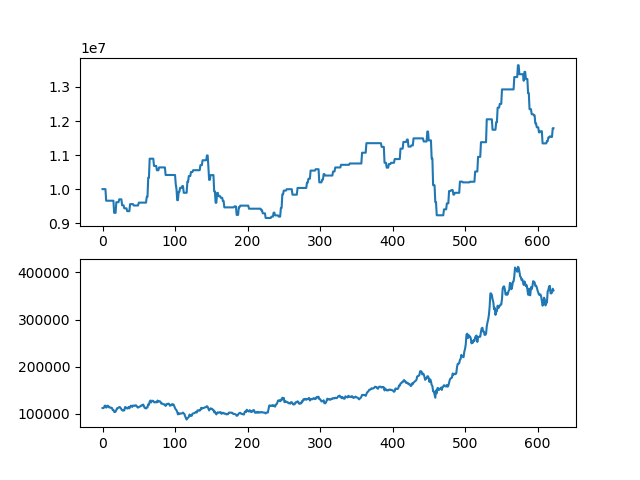

The data file committed next to this chart (first rows):
asset, close
10000000, 112000
10000000, 112000
10000000, 113000
10000000, 117000
10000000, 117000
9660000, 113000
9660000, 114500
9660000, 117000
9660000, 116500
9660000, 113500
9660000, 113500
9660000, 112500
9660000, 113000
9660000, 112000
9660000, 108000
9660000, 108000
9304000, 104000
9304000, 103500
9304000, 104500
9615500, 108000
9615500, 111500
9615500, 111500
9615500, 113000
9700500, 114000
9700500, 114000
9700500, 112000
9700500, 109500
9524500, 107500
9524500, 106500
9524500, 108000
9436500, 107000
9436500, 114000
9436500, 114000
9436500, 112000
9352500, 111000
9352500, 111500
9352500, 114500
9352500, 111500
9560000, 114000
9560000, 117000
9560000, 116500
9560000, 114500
9560000, 117500
9519500, 117000
9519500, 116500
9519500, 117500
9519500, 118000
9519500, 116500
9519500, 114000
9519500, 113000
9603500, 114000
9603500, 115000
9603500, 115500
9603500, 117000
9603500, 118000
9603500, 117500
9603500, 119500
9603500, 116500
9603500, 112500
9603500, 112500
... 563 more rows
